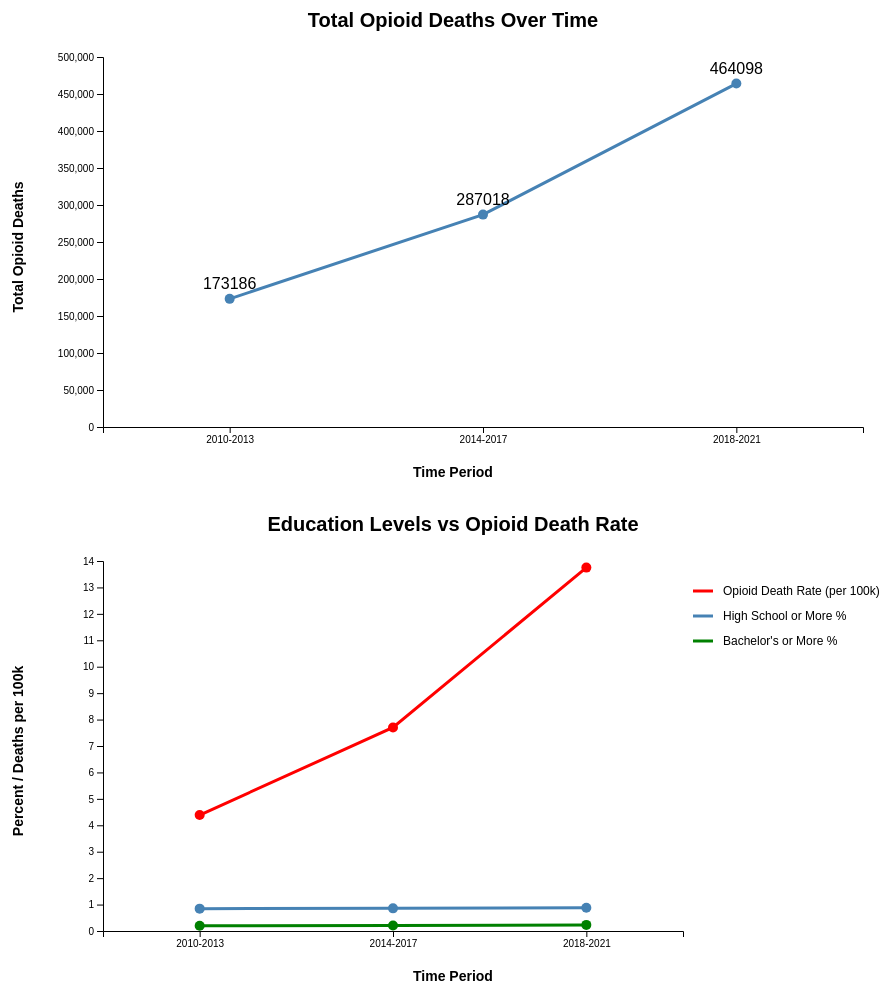
D3 v7 page, settled after 480 driven frames (8 s of simulated time); the page loaded 1 data file(s).


    function cleanNumber(value) {
      if (value === null || value === undefined || value === "") return 0;
      return +String(value).replace(/,/g, "").trim() || 0;
    }

    d3.csv("clean_drug_overdose_death.csv").then(data => {
      console.log("Loaded data:", data);
      console.log("Columns:", data.columns);

//chart 1
      const opioidCountCols = [
        "Opioid Death Count (2010-2013)",
        "Opioid Death Count (2014-2017)",
        "Opioid Death Count (2018-2021)"
      ];

      const periods1 = ["2010-2013", "2014-2017", "2018-2021"];

      const totals = periods1.map((period, i) => ({
        period: period,
        deaths: d3.sum(data, d => cleanNumber(d[opioidCountCols[i]]))
      }));

      const svg1 = d3.select("#chart1");
      const width1 = +svg1.attr("width");
      const height1 = +svg1.attr("height");

      const margin1 = { top: 60, right: 40, bottom: 70, left: 100 };
      const innerWidth1 = width1 - margin1.left - margin1.right;
      const innerHeight1 = height1 - margin1.top - margin1.bottom;

      const g1 = svg1.append("g")
        .attr("transform", `translate(${margin1.left},${margin1.top})`);

      const x1 = d3.scalePoint()
        .domain(periods1)
        .range([0, innerWidth1])
        .padding(0.5);

      const y1 = d3.scaleLinear()
        .domain([0, d3.max(totals, d => d.deaths)])
        .nice()
        .range([innerHeight1, 0]);

      g1.append("g")
        .attr("transform", `translate(0,${innerHeight1})`)
        .call(d3.axisBottom(x1));

      g1.append("g")
        .call(d3.axisLeft(y1));

      const line1 = d3.line()
        .x(d => x1(d.period))
        .y(d => y1(d.deaths));

      g1.append("path")
        .datum(totals)
        .attr("class", "line")
        .attr("stroke", "steelblue")
        .attr("d", line1);

      g1.selectAll(".dot1")
        .data(totals)
        .enter()
        .append("circle")
        .attr("class", "dot")
        .attr("cx", d => x1(d.period))
        .attr("cy", d => y1(d.deaths))
        .attr("r", 5)
        .attr("fill", "steelblue");

      g1.selectAll(".label1")
        .data(totals)
        .enter()
        .append("text")
        .attr("x", d => x1(d.period))
        .attr("y", d => y1(d.deaths) - 10)
        .attr("text-anchor", "middle")
        .text(d => d.deaths);

      svg1.append("text")
        .attr("class", "chart-title")
        .attr("x", width1 / 2)
        .attr("y", 30)
        .text("Total Opioid Deaths Over Time");

      svg1.append("text")
        .attr("class", "axis-label")
        .attr("x", width1 / 2)
        .attr("y", height1 - 20)
        .attr("text-anchor", "middle")
        .text("Time Period");

      svg1.append("text")
        .attr("class", "axis-label")
        .attr("transform", "rotate(-90)")
        .attr("x", -height1 / 2)
        .attr("y", 20)
        .attr("text-anchor", "middle")
        .text("Total Opioid Deaths");

//chart 2
      const deathRateCols = [
        "Crude Opioid Death Rate (2010-2013)",
        "Crude Opioid Death Rate (2014-2017)",
        "Crude Opioid Death Rate (2018-2021)"
      ];

      const hsCols = [
        "Percent of Population Aged 25+ who Have at Least a High School Diploma (2009-2013)",
        "Percent of Population Aged 25+ who Have at Least a High School Diploma (2013-2017)",
        "Percent of Population Aged 25+ who Have at Least a High School Diploma (2017-2021)"
      ];

      const baCols = [
        "Percent of Population Aged 25+ who Have a Bachelor's Degree or More (2009-2013)",
        "Percent of Population Aged 25+ who Have a Bachelor's Degree or More (2013-2017)",
        "Percent of Population Aged 25+ who Have a Bachelor's Degree or More (2017-2021)"
      ];

      const periods2 = ["2010-2013", "2014-2017", "2018-2021"];

      const dataset = periods2.map((period, i) => {
        const hs = d3.mean(data, d => cleanNumber(d[hsCols[i]]));
        const ba = d3.mean(data, d => cleanNumber(d[baCols[i]]));

        return {
          period: period,
          opioid: d3.mean(data, d => cleanNumber(d[deathRateCols[i]])),
          hs: hs,
          ba: ba
        };
      });

      const svg2 = d3.select("#chart2");
      const width2 = +svg2.attr("width");
      const height2 = +svg2.attr("height");

      const margin2 = { top: 60, right: 220, bottom: 70, left: 100 };
      const innerWidth2 = width2 - margin2.left - margin2.right;
      const innerHeight2 = height2 - margin2.top - margin2.bottom;

      const g2 = svg2.append("g")
        .attr("transform", `translate(${margin2.left},${margin2.top})`);

      const x2 = d3.scalePoint()
        .domain(periods2)
        .range([0, innerWidth2])
        .padding(0.5);

      const y2 = d3.scaleLinear()
        .domain([
          0,
          d3.max(dataset, d => Math.max(d.opioid, d.hs, d.ba))
        ])
        .nice()
        .range([innerHeight2, 0]);

      g2.append("g")
        .attr("transform", `translate(0,${innerHeight2})`)
        .call(d3.axisBottom(x2));

      g2.append("g")
        .call(d3.axisLeft(y2));

      const line2 = d3.line()
        .x(d => x2(d.period))
        .y(d => y2(d.value));

      const lines = [
        {
          name: "Opioid Death Rate (per 100k)",
          color: "red",
          values: dataset.map(d => ({ period: d.period, value: d.opioid }))
        },
        {
          name: "High School or More %",
          color: "steelblue",
          values: dataset.map(d => ({ period: d.period, value: d.hs }))
        },
        {
          name: "Bachelor's or More %",
          color: "green",
          values: dataset.map(d => ({ period: d.period, value: d.ba }))
        }
      ];

      lines.forEach((series, seriesIndex) => {
        g2.append("path")
          .datum(series.values)
          .attr("class", "line")
          .attr("stroke", series.color)
          .attr("d", line2);

        g2.selectAll(".dot-" + seriesIndex)
          .data(series.values)
          .enter()
          .append("circle")
          .attr("cx", d => x2(d.period))
          .attr("cy", d => y2(d.value))
          .attr("r", 5)
          .attr("fill", series.color);
      });

      const legend = svg2.append("g")
        .attr("class", "legend")
        .attr("transform", `translate(${width2 - 210}, 90)`);

      lines.forEach((series, i) => {
        legend.append("line")
          .attr("x1", 0)
          .attr("x2", 20)
          .attr("y1", i * 25)
          .attr("y2", i * 25)
          .attr("stroke", series.color)
          .attr("stroke-width", 3);

        legend.append("text")
          .attr("x", 30)
          .attr("y", i * 25 + 4)
          .text(series.name);
      });

      svg2.append("text")
        .attr("class", "chart-title")
        .attr("x", width2 / 2)
        .attr("y", 30)
        .text("Education Levels vs Opioid Death Rate");

      svg2.append("text")
        .attr("class", "axis-label")
        .attr("x", width2 / 2)
        .attr("y", height2 - 20)
        .attr("text-anchor", "middle")
        .text("Time Period");

      svg2.append("text")
        .attr("class", "axis-label")
        .attr("transform", "rotate(-90)")
        .attr("x", -height2 / 2)
        .attr("y", 20)
        .attr("text-anchor", "middle")
        .text("Percent / Deaths per 100k");
    }).catch(error => {
      console.error("Error loading CSV:", error);
    });
  

### data: clean_drug_overdose_death.csv
GEOID, NAME, ACS Total Population (2009-2013), Percent of Population Under 15 (2009-201…, Percent of Population Aged 15 to 64 (200…, Percent of Population 65+ (2009-2013), Percent of Population White (non-Hispani…, Percent of Populaiton Black (non-Hispani…, Percent of Population Hispanic or Latino…, Percent of Population Asian (non-Hispani…, Percent of Population Native American/Al…, Percent of Population Native Hawaiian/Pa…, Percent of Population Aged 25+ who Have …, Percent of Population Aged 25+ who Have …, Poverty Rate (2009-2013), Median Household Income (2009-2013), Unemployment Rate (2009-2013), Percent of Residents with a Disability (…, ACS Total Population (2013-2017), Percent of Population Under 15 (2013-201…, Percent of Population Aged 15 to 64 (201…, Percent of Population 65+ (2013-2017), Percent of Population White (non-Hispani…, Percent of Populaiton Black (non-Hispani…
1, Alabama, 4799277, 0.1934, 0.6647, 0.1418, 0.6679, 0.2616, 0.0392, 0.0118, 0.0048, 0.0003, 0.8311, 0.2263, 0.1859, 43253, 0.1078, 0.1457, 4841164, 0.1885, 0.6582, 0.1534, 0.6619, 0.2635
1001, Autauga County, Alabama, 54907, 0.2148, 0.6588, 0.1265, 0.7648, 0.1822, 0.0249, 0.0096, 0.0025, 0.0, 0.8559, 0.2093, 0.1213, 53682, 0.0939, 0.1462, 55049, 0.204, 0.6562, 0.1398, 0.7568, 0.1837
1003, Baldwin County, Alabama, 187114, 0.1882, 0.6389, 0.1729, 0.8339, 0.0943, 0.0445, 0.0071, 0.0059, 0.0, 0.8908, 0.2775, 0.1394, 50221, 0.0922, 0.1121, 199510, 0.183, 0.6298, 0.1871, 0.8318, 0.0923
1005, Barbour County, Alabama, 27321, 0.1793, 0.6705, 0.1502, 0.4631, 0.4631, 0.049, 0.0019, 0.002, 0.0, 0.7366, 0.134, 0.2666, 32911, 0.143, 0.1856, 26614, 0.1794, 0.6553, 0.1653, 0.4589, 0.4789
1007, Bibb County, Alabama, 22754, 0.1811, 0.6831, 0.1358, 0.7486, 0.2166, 0.0195, 0.0011, 0.0046, 0.0, 0.7745, 0.1207, 0.1814, 36447, 0.1221, 0.1667, 22572, 0.1702, 0.6809, 0.1489, 0.7477, 0.2121
1009, Blount County, Alabama, 57623, 0.1996, 0.6477, 0.1528, 0.8842, 0.0135, 0.0833, 0.001, 0.0018, 0.0, 0.7699, 0.1209, 0.1581, 44145, 0.0974, 0.1569, 57704, 0.1942, 0.6339, 0.1719, 0.8766, 0.0156
1011, Bullock County, Alabama, 10746, 0.1819, 0.6781, 0.14, 0.2224, 0.7085, 0.0569, 0.0006, 0.0004, 0.003, 0.6776, 0.1249, 0.2159, 32033, 0.1498, 0.1594, 10552, 0.1799, 0.6688, 0.1513, 0.2168, 0.755
1013, Butler County, Alabama, 20624, 0.1984, 0.6297, 0.1719, 0.5388, 0.4375, 0.0107, 0.0051, 0.0012, 0.0, 0.763, 0.14, 0.2844, 29918, 0.1482, 0.1903, 20280, 0.1921, 0.6267, 0.1813, 0.5278, 0.4352
1015, Calhoun County, Alabama, 117714, 0.1885, 0.6626, 0.1489, 0.7349, 0.2057, 0.0336, 0.0073, 0.0027, 0.0002, 0.7861, 0.1607, 0.2186, 39962, 0.142, 0.174, 115883, 0.1813, 0.6594, 0.1593, 0.73, 0.2033
1017, Chambers County, Alabama, 34145, 0.1803, 0.6483, 0.1714, 0.5795, 0.4022, 0.0051, 0.0054, 0.0009, 0.0004, 0.7514, 0.118, 0.2411, 32402, 0.1718, 0.1839, 34018, 0.1758, 0.6403, 0.1839, 0.5674, 0.4048
1019, Cherokee County, Alabama, 26034, 0.1672, 0.6468, 0.1859, 0.9196, 0.0466, 0.0137, 0.0028, 0.0048, 0.0002, 0.7834, 0.1285, 0.212, 34907, 0.1051, 0.2114, 25897, 0.1677, 0.6291, 0.2032, 0.9187, 0.0461
1021, Chilton County, Alabama, 43744, 0.2063, 0.652, 0.1416, 0.8103, 0.0977, 0.0767, 0.0022, 0.0035, 0.0, 0.7595, 0.1292, 0.1952, 41250, 0.1027, 0.1561, 43817, 0.2009, 0.6466, 0.1525, 0.8061, 0.1001
1023, Choctaw County, Alabama, 13687, 0.1782, 0.6308, 0.191, 0.5564, 0.4282, 0.0028, 0.0006, 0.0, 0.0, 0.7521, 0.1179, 0.215, 33941, 0.1411, 0.2273, 13287, 0.1675, 0.625, 0.2075, 0.5621, 0.4223
1025, Clarke County, Alabama, 25573, 0.1951, 0.6396, 0.1653, 0.5366, 0.4433, 0.0046, 0.001, 0.0054, 0.0027, 0.7827, 0.1118, 0.2933, 29357, 0.1888, 0.1651, 24847, 0.181, 0.6383, 0.1806, 0.5318, 0.4549
1027, Clay County, Alabama, 13703, 0.1816, 0.6402, 0.1783, 0.8008, 0.1525, 0.0303, 0.0, 0.0009, 0.0, 0.7651, 0.0921, 0.1897, 34002, 0.1291, 0.1988, 13483, 0.1744, 0.6316, 0.194, 0.8026, 0.1474
1029, Cleburne County, Alabama, 14945, 0.1978, 0.6338, 0.1684, 0.9281, 0.0355, 0.0214, 0.0031, 0.0023, 0.0, 0.7604, 0.0903, 0.1845, 38019, 0.1118, 0.1784, 14991, 0.1967, 0.6217, 0.1816, 0.928, 0.0236
1031, Coffee County, Alabama, 50468, 0.1998, 0.6527, 0.1475, 0.7198, 0.1677, 0.0637, 0.014, 0.0062, 0.0, 0.8236, 0.2253, 0.1855, 43768, 0.0773, 0.153, 50991, 0.195, 0.6471, 0.1578, 0.7137, 0.17
1033, Colbert County, Alabama, 54456, 0.1788, 0.6451, 0.1761, 0.793, 0.1621, 0.0221, 0.0041, 0.0059, 0.0001, 0.8346, 0.177, 0.1789, 39077, 0.099, 0.1782, 54377, 0.1769, 0.6386, 0.1845, 0.7885, 0.1565
1035, Conecuh County, Alabama, 13104, 0.1889, 0.6249, 0.1861, 0.5108, 0.4469, 0.0146, 0.0006, 0.0052, 0.0, 0.7729, 0.0877, 0.327, 24658, 0.2479, 0.2075, 12697, 0.1841, 0.6133, 0.2026, 0.5072, 0.4622
1037, Coosa County, Alabama, 11198, 0.1578, 0.6688, 0.1734, 0.658, 0.3058, 0.0205, 0.0, 0.0007, 0.0, 0.7504, 0.098, 0.2089, 37277, 0.1771, 0.1728, 10864, 0.1472, 0.6661, 0.1867, 0.6502, 0.3236
1039, Covington County, Alabama, 37847, 0.183, 0.6269, 0.1901, 0.8378, 0.1265, 0.0144, 0.0034, 0.0053, 0.0007, 0.7836, 0.1418, 0.2, 35869, 0.1096, 0.1926, 37729, 0.182, 0.6163, 0.2018, 0.8351, 0.1298
1041, Crenshaw County, Alabama, 13955, 0.1932, 0.645, 0.1618, 0.7098, 0.2273, 0.0166, 0.0145, 0.0044, 0.0, 0.7673, 0.1266, 0.1906, 36275, 0.0953, 0.1634, 13896, 0.189, 0.6359, 0.1751, 0.7087, 0.2368
1043, Cullman County, Alabama, 80499, 0.1899, 0.6452, 0.165, 0.9247, 0.0097, 0.0429, 0.0049, 0.0038, 0.0005, 0.7975, 0.1475, 0.1877, 38847, 0.097, 0.1539, 81316, 0.1863, 0.6362, 0.1775, 0.9246, 0.0104
1045, Dale County, Alabama, 50102, 0.2006, 0.6596, 0.1398, 0.7048, 0.1895, 0.0568, 0.0126, 0.0038, 0.0009, 0.8414, 0.1697, 0.1736, 44889, 0.104, 0.1799, 49607, 0.1958, 0.6499, 0.1543, 0.7019, 0.194
1047, Dallas County, Alabama, 43091, 0.2136, 0.6421, 0.1443, 0.2881, 0.6865, 0.0079, 0.0035, 0.001, 0.0004, 0.7755, 0.142, 0.355, 26519, 0.2001, 0.2171, 41426, 0.2057, 0.6375, 0.1568, 0.2807, 0.695
1049, DeKalb County, Alabama, 71076, 0.2098, 0.6462, 0.144, 0.8132, 0.0165, 0.1377, 0.0034, 0.0102, 0.0001, 0.706, 0.1071, 0.1988, 37851, 0.1137, 0.1551, 70937, 0.2043, 0.6404, 0.1553, 0.8102, 0.0148
… [head cut at 6 KiB]